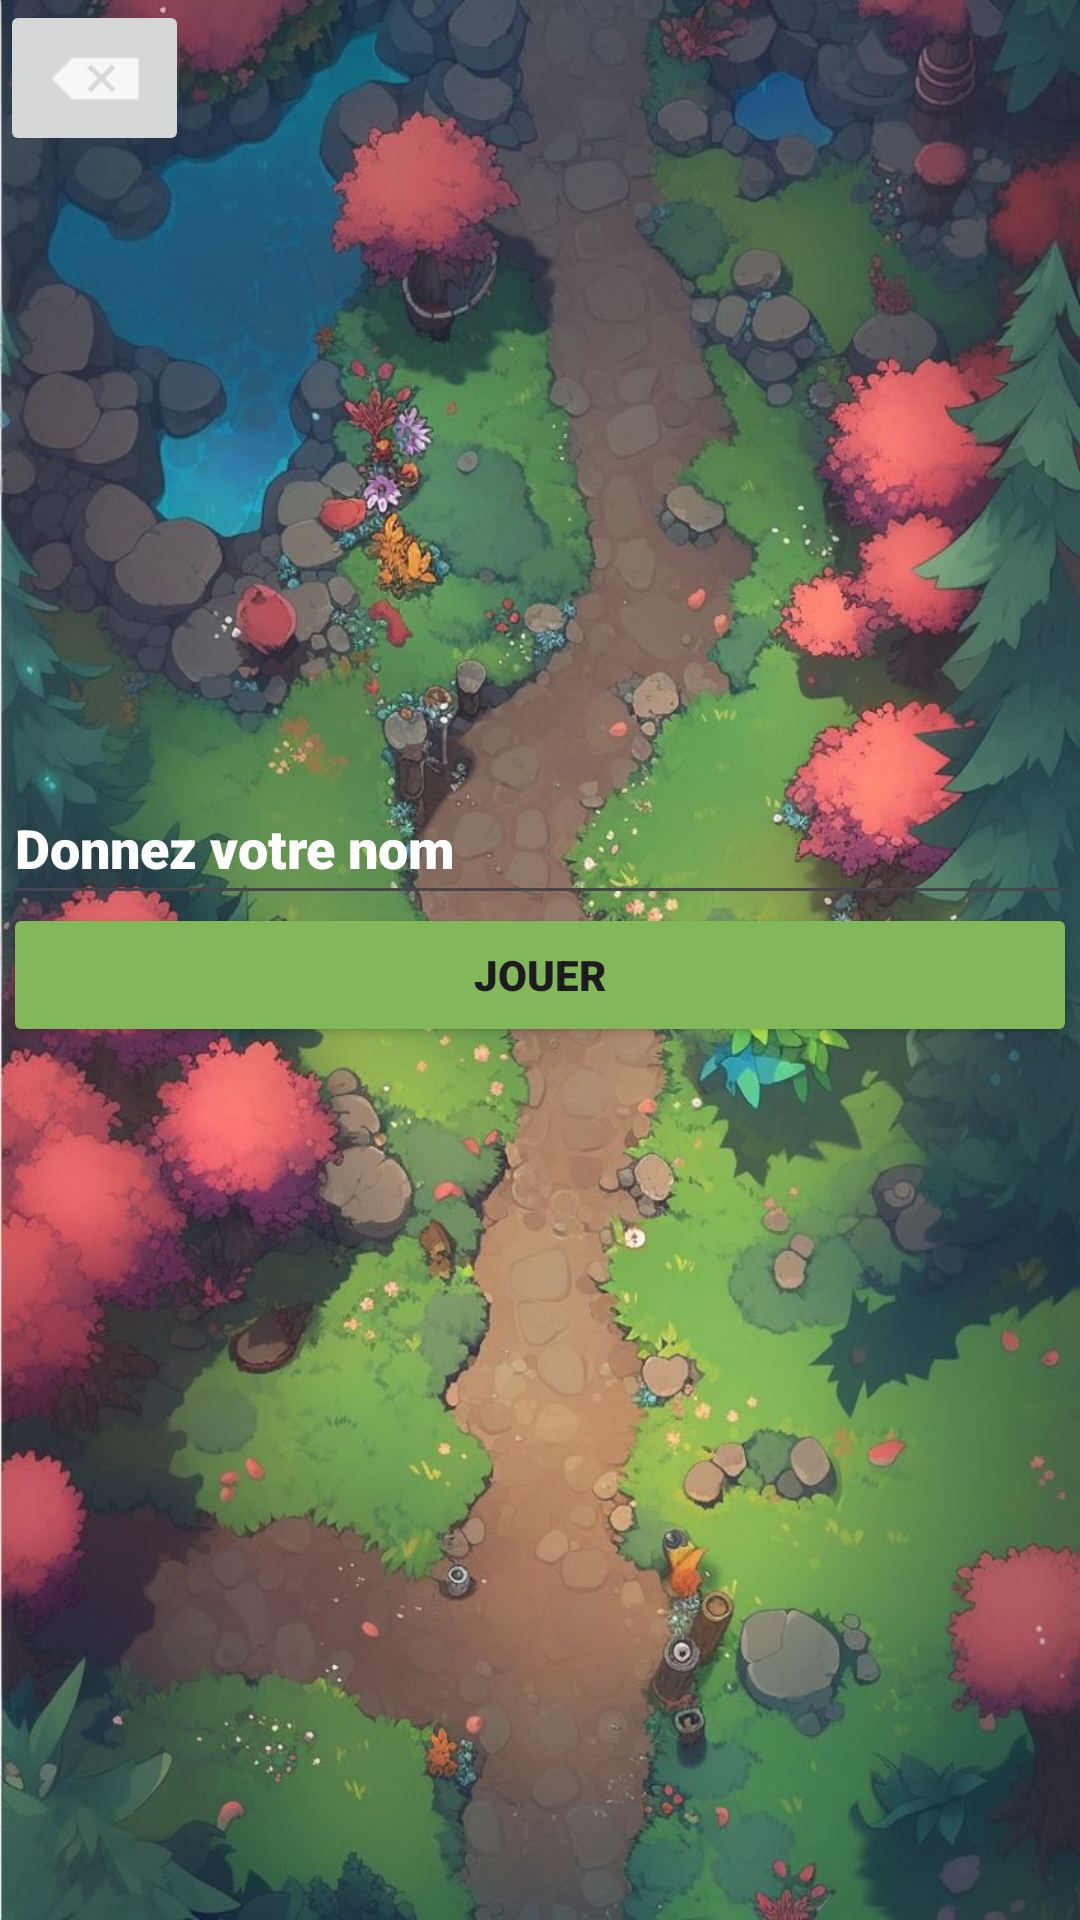

Here is an Android app screen rendered from its layout file. Give the layout XML and the strings, colors and styles it references.
<!-- AndroidManifest.xml: application theme Theme.Jeu_Simon -->
<!-- res/layout/activity_main2.xml -->
<?xml version="1.0" encoding="utf-8"?>
<androidx.constraintlayout.widget.ConstraintLayout xmlns:android="http://schemas.android.com/apk/res/android"
    xmlns:app="http://schemas.android.com/apk/res-auto"
    xmlns:tools="http://schemas.android.com/tools"
    android:layout_width="match_parent"
    android:layout_height="match_parent"
    android:background="@drawable/game_background"
    tools:context=".MainActivity2">

    <Button
        android:id="@+id/btnGameStart"
        android:layout_width="0dp"
        android:layout_height="wrap_content"
        android:layout_marginStart="1dp"
        android:layout_marginEnd="1dp"
        android:layout_marginBottom="291dp"
        android:backgroundTint="#82B859"
        android:fontFamily="sans-serif-black"
        android:text="Jouer"
        app:layout_constraintBottom_toBottomOf="parent"
        app:layout_constraintEnd_toEndOf="parent"
        app:layout_constraintStart_toStartOf="parent" />

    <EditText
        android:id="@+id/playerName"
        android:layout_width="0dp"
        android:layout_height="wrap_content"
        android:layout_marginStart="1dp"
        android:layout_marginTop="257dp"
        android:layout_marginEnd="1dp"
        android:ems="10"
        android:fontFamily="sans-serif-black"
        android:hint="Donnez votre nom"
        android:inputType="text"
        android:minHeight="48dp"
        android:textColor="#EFEDED"
        android:textColorHint="@color/white"
        app:layout_constraintEnd_toEndOf="parent"
        app:layout_constraintStart_toStartOf="parent"
        app:layout_constraintTop_toTopOf="parent" />

    <ImageButton
        android:id="@+id/back"
        android:layout_width="63dp"
        android:layout_height="0dp"
        app:layout_constraintStart_toStartOf="parent"
        app:layout_constraintTop_toTopOf="parent"
        app:srcCompat="@android:drawable/ic_input_delete"
        android:contentDescription="Back" />


</androidx.constraintlayout.widget.ConstraintLayout>
<!-- resources referenced by this layout -->
<resources>
  <color name="white">#FFFFFFFF</color>
  <!-- drawable game_background: jpg bitmap (drawable, 155146 bytes) -->
  <style name="Theme.Jeu_Simon" parent="Base.Theme.Jeu_Simon" />
  <style name="Base.Theme.Jeu_Simon" parent="Theme.Material3.DayNight.NoActionBar">
          
          
      </style>
</resources>
